Image classification data set "rvlcdip_preprocessed1" (MariamAnwer820/Document-Image-Classification on GitHub). Class labels (10): ADVE, email, form, letter, memo, news, note, report, resume, scientific document.

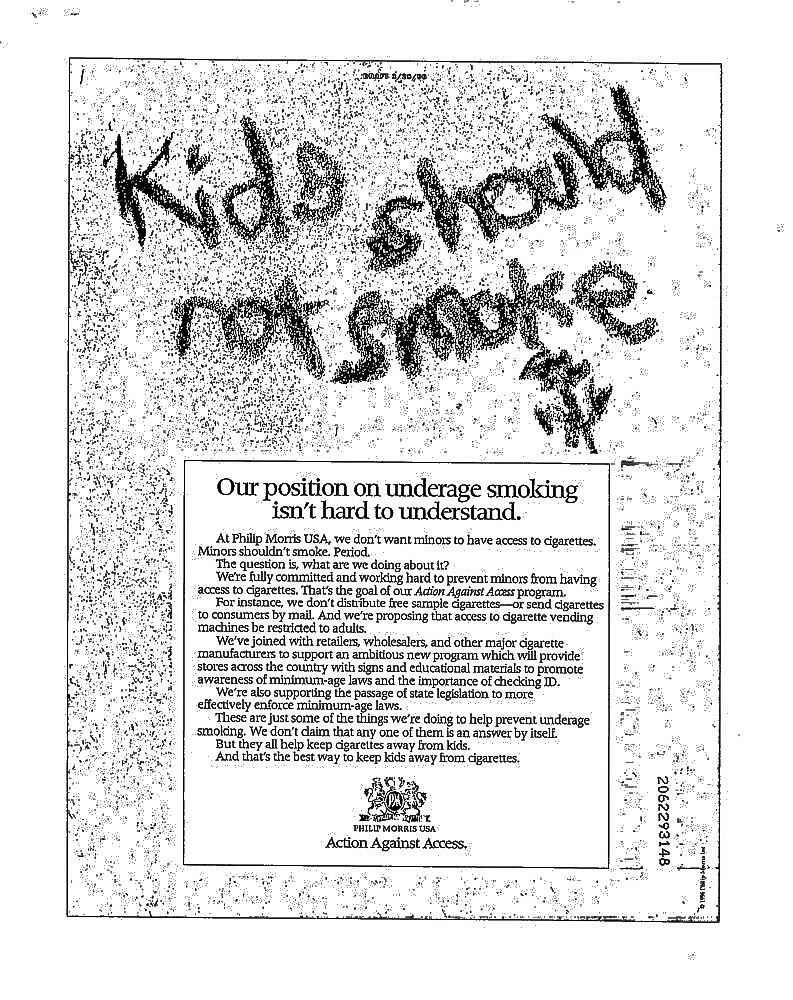
Label: ADVE

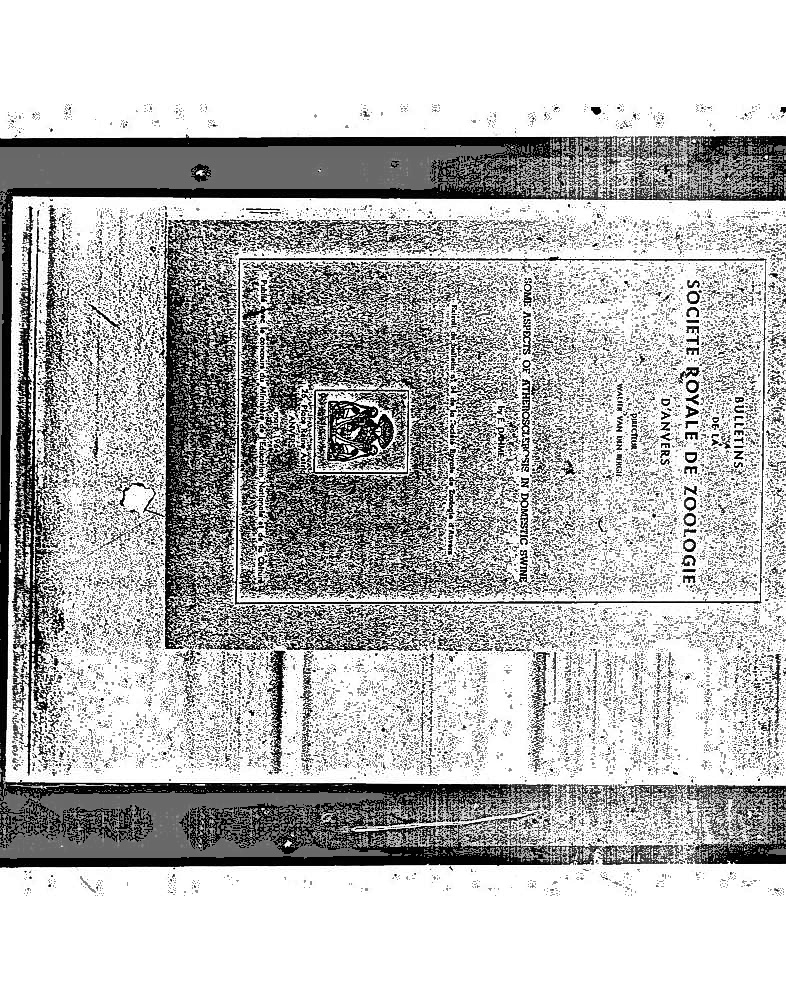
Label: scientific document

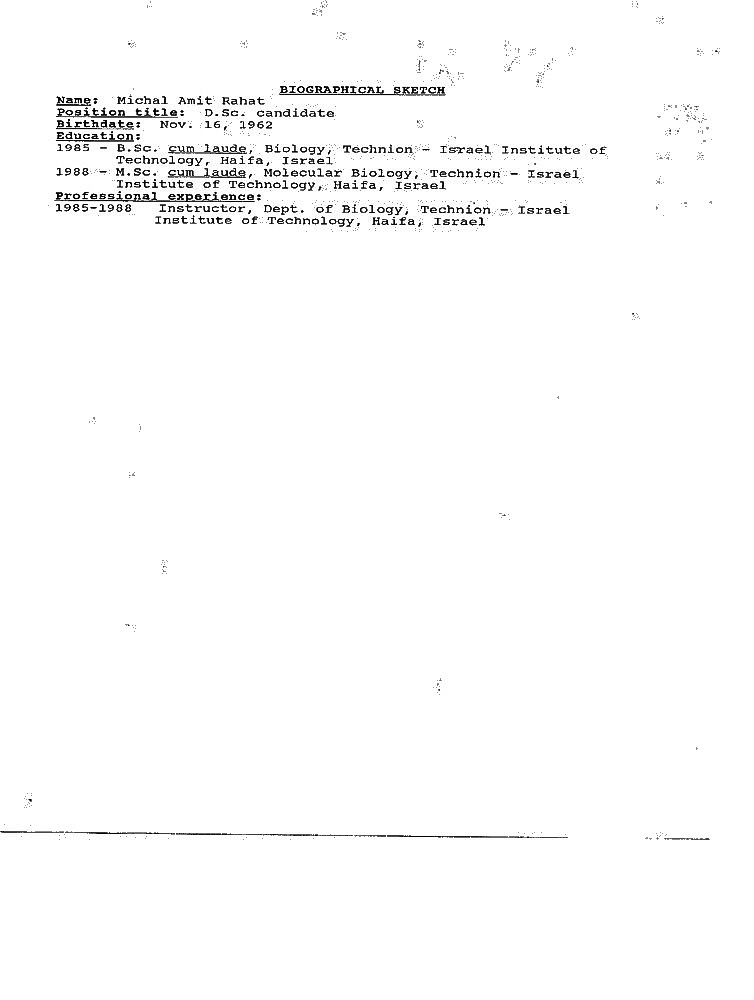
Label: resume

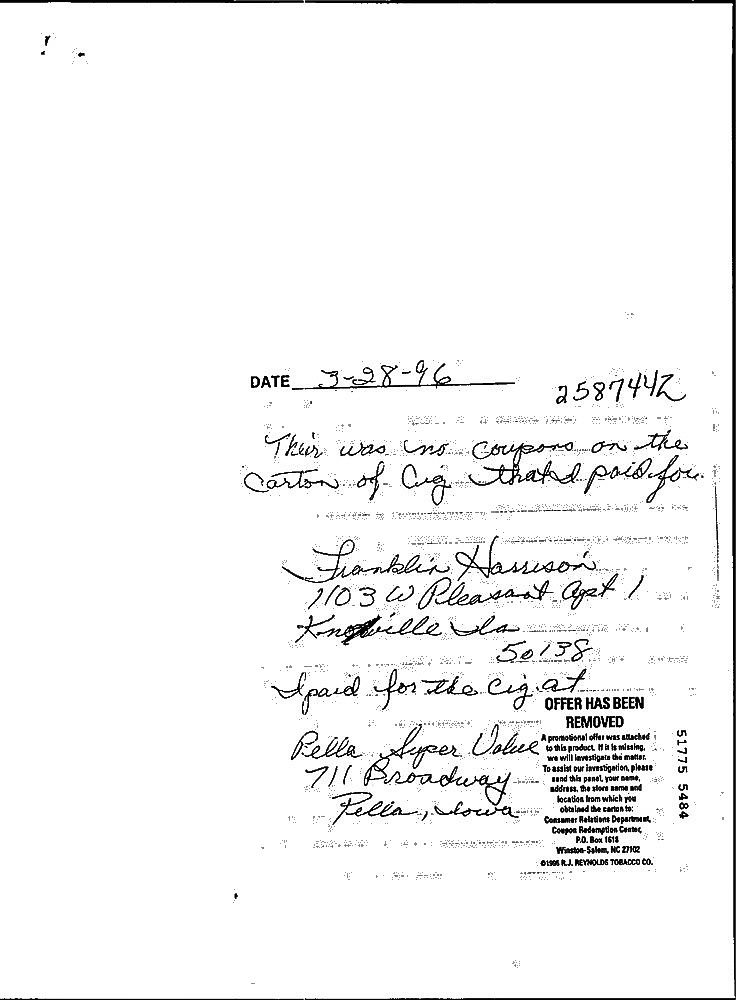
Label: note

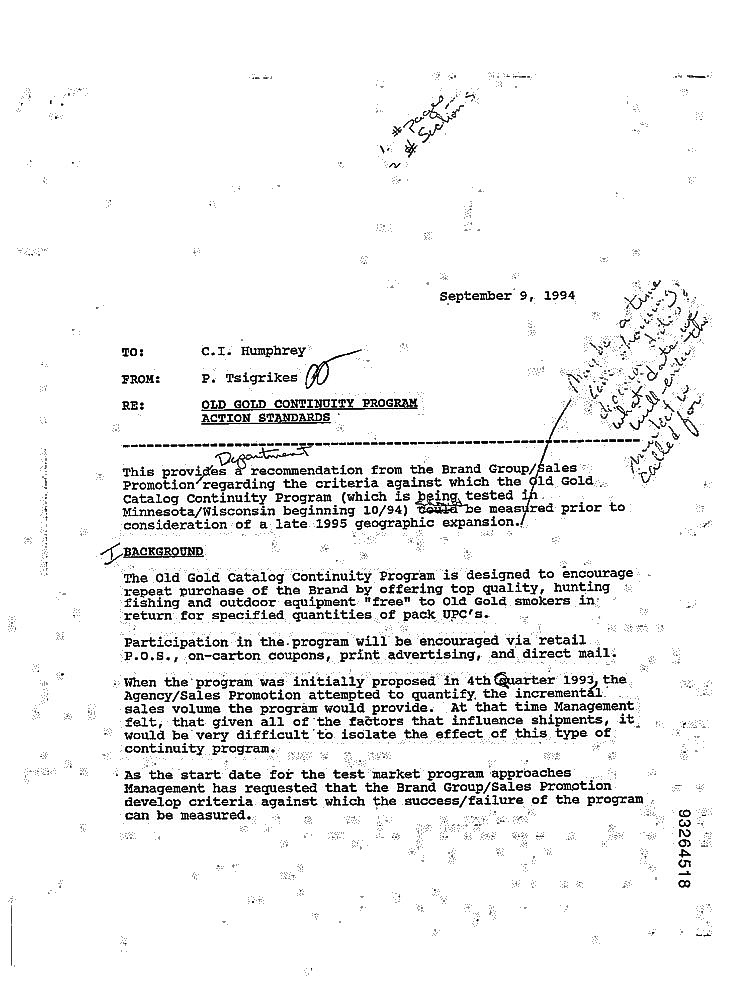
Label: memo

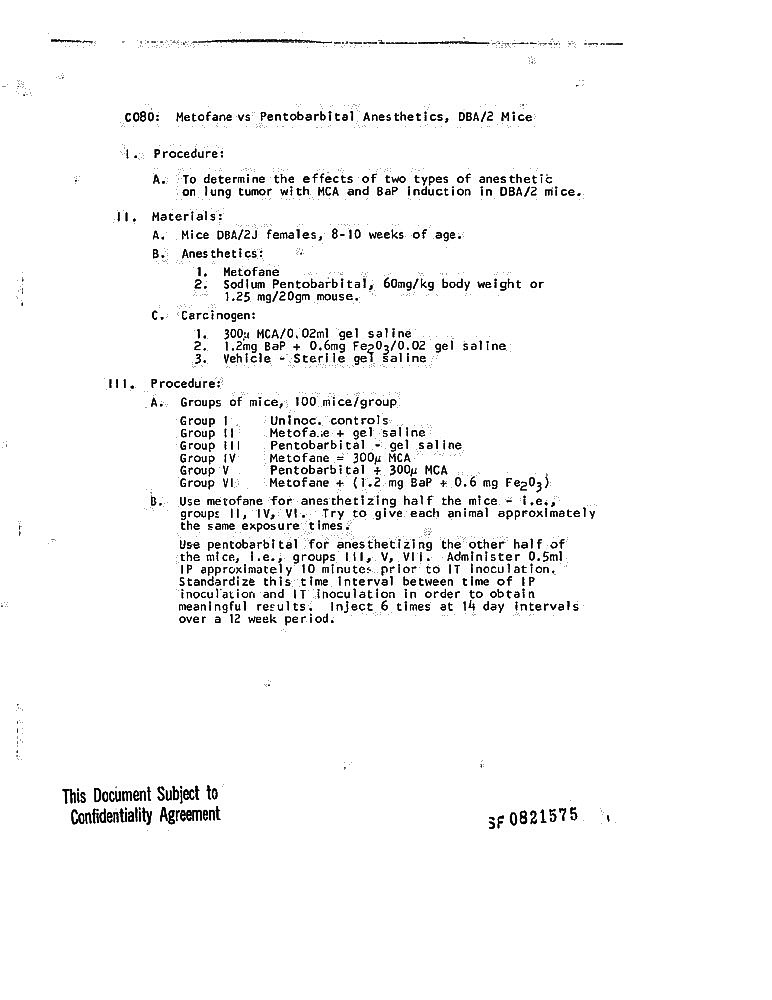
Label: report
